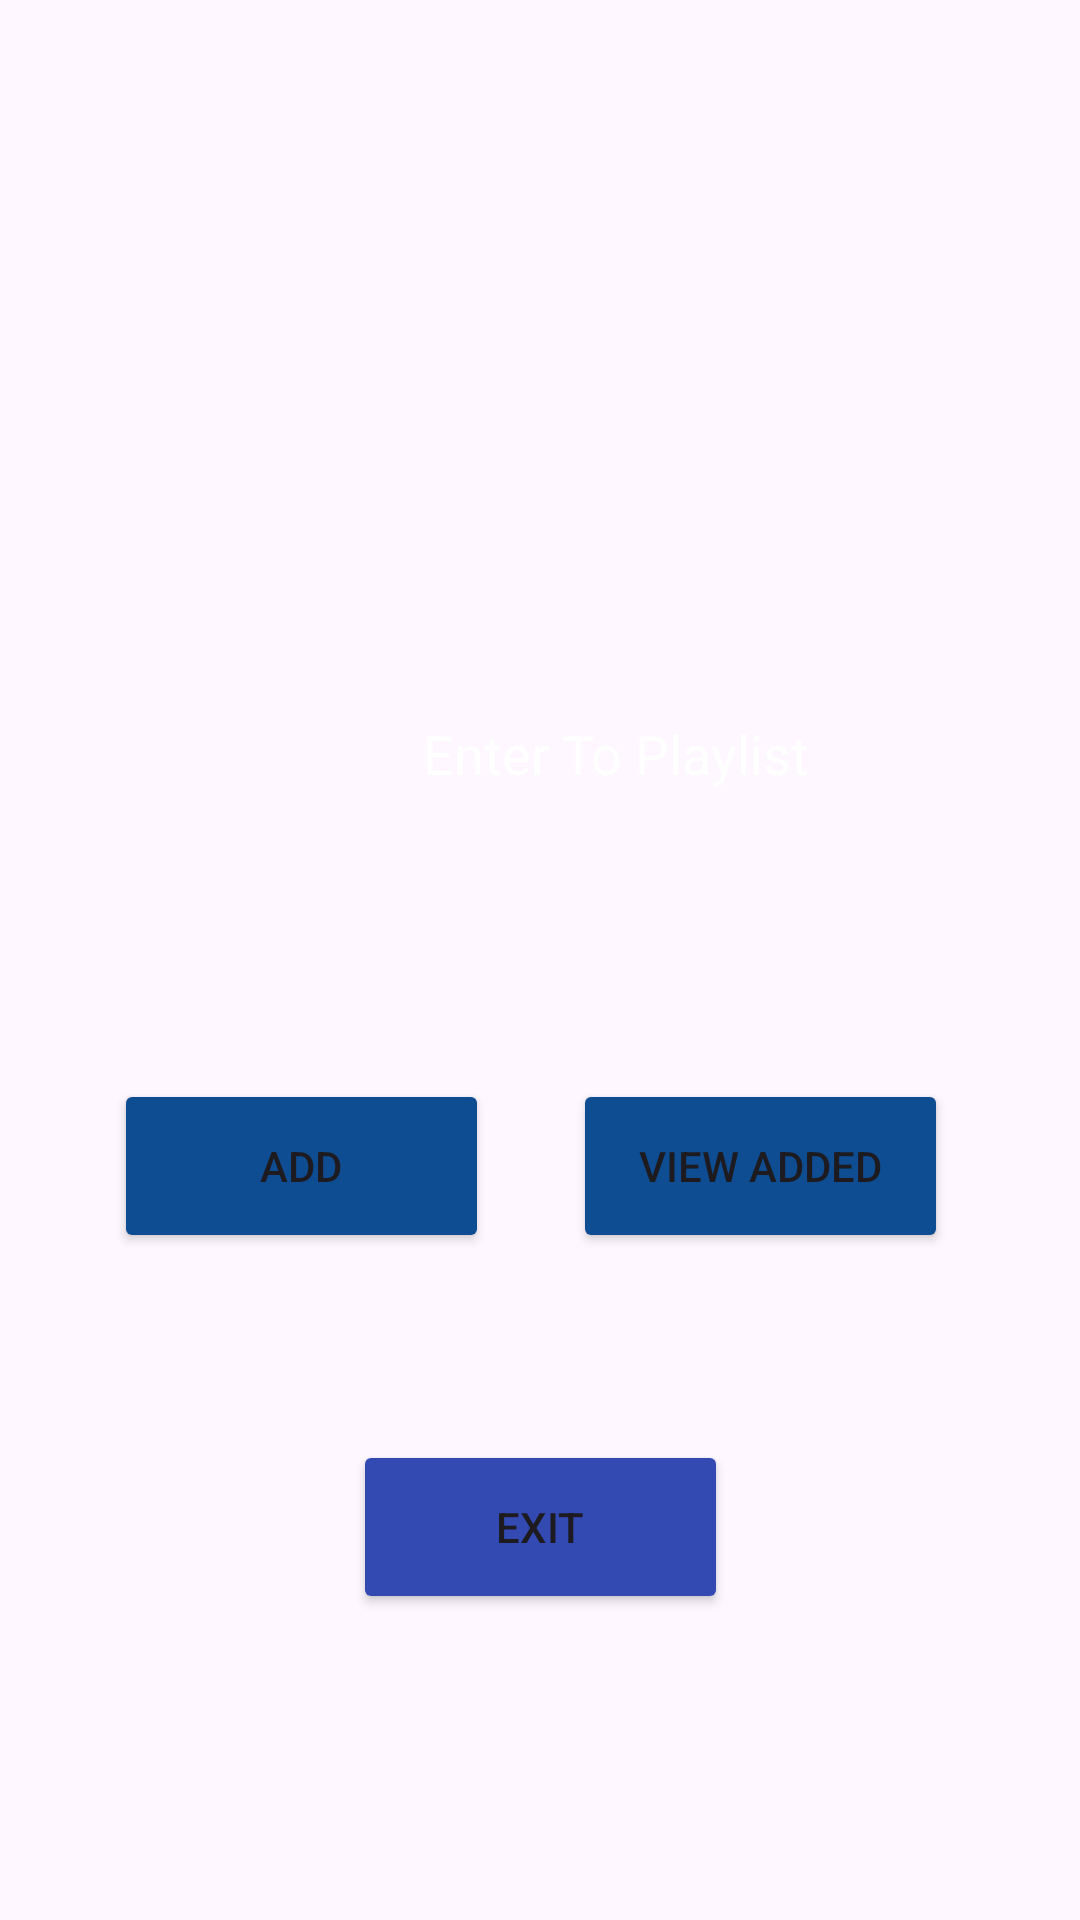

The Android layout XML behind this screen, and the referenced resources:
<!-- AndroidManifest.xml: application theme Theme.LOVEFORMUSIC -->
<!-- res/layout/activity_add_to_playlist.xml -->
<?xml version="1.0" encoding="utf-8"?>
<androidx.constraintlayout.widget.ConstraintLayout xmlns:android="http://schemas.android.com/apk/res/android"
    xmlns:app="http://schemas.android.com/apk/res-auto"
    xmlns:tools="http://schemas.android.com/tools"
    android:id="@+id/main"
    android:layout_width="match_parent"
    android:layout_height="match_parent"
    android:background="@drawable/e270"
    tools:context=".add_to_playlist">

    <Button
        android:id="@+id/add_Btn"
        android:layout_width="125dp"
        android:layout_height="58dp"
        android:layout_marginStart="38dp"
        android:layout_marginEnd="77dp"
        android:text="ADD"
        android:backgroundTint="@color/yale"
        app:layout_constraintBottom_toBottomOf="parent"
        app:layout_constraintEnd_toStartOf="@+id/view_Btn"
        app:layout_constraintHorizontal_bias="0.0"
        app:layout_constraintStart_toStartOf="parent"
        app:layout_constraintTop_toTopOf="parent"
        app:layout_constraintVertical_bias="0.618" />

    <Button
        android:id="@+id/view_Btn"
        android:layout_width="125dp"
        android:layout_height="58dp"
        android:layout_marginEnd="44dp"
        android:text="VIEW ADDED"
        android:backgroundTint="@color/yale"
        app:layout_constraintBottom_toBottomOf="parent"
        app:layout_constraintEnd_toEndOf="parent"
        app:layout_constraintTop_toTopOf="parent"
        app:layout_constraintVertical_bias="0.618" />

    <Button
        android:id="@+id/exit_Btn"
        android:layout_width="125dp"
        android:layout_height="58dp"
        android:layout_marginStart="143dp"
        android:layout_marginEnd="143dp"
        android:layout_marginBottom="102dp"
        android:text="EXIT"
        android:backgroundTint="@color/skyblue"
        app:layout_constraintBottom_toBottomOf="parent"
        app:layout_constraintEnd_toEndOf="parent"
        app:layout_constraintStart_toStartOf="parent" />

    <TextView
        android:id="@+id/textView"
        android:layout_width="205dp"
        android:layout_height="41dp"
        android:layout_marginBottom="16dp"
        android:text="SPOTIFY MANAGER"
        android:textColor="@color/white"
        android:textSize="19sp"
        android:textAlignment="center"
        app:layout_constraintBottom_toTopOf="@+id/logo"
        app:layout_constraintEnd_toEndOf="parent"
        app:layout_constraintStart_toStartOf="parent"
        app:layout_constraintTop_toTopOf="parent"
        app:layout_constraintVertical_bias="0.892" />

    <TextView
        android:id="@+id/textView2"
        android:layout_width="174dp"
        android:layout_height="37dp"
        android:layout_marginStart="118dp"
        android:layout_marginEnd="119dp"
        android:layout_marginBottom="204dp"
        android:text="Enter To Playlist"
        android:textColor="@color/white"
        android:textAlignment="center"
        android:textSize="18sp"
        app:layout_constraintBottom_toTopOf="@+id/exit_Btn"
        app:layout_constraintEnd_toEndOf="parent"
        app:layout_constraintHorizontal_bias="0.0"
        app:layout_constraintStart_toStartOf="parent" />

    <ImageView
        android:id="@+id/logo"
        android:layout_width="154dp"
        android:layout_height="147dp"
        android:layout_marginStart="128dp"
        android:layout_marginEnd="129dp"
        android:layout_marginBottom="64dp"
        app:layout_constraintBottom_toTopOf="@+id/textView2"
        app:layout_constraintEnd_toEndOf="parent"
        app:layout_constraintHorizontal_bias="0.0"
        app:layout_constraintStart_toStartOf="parent"
        tools:srcCompat="@drawable/oip" />
</androidx.constraintlayout.widget.ConstraintLayout>
<!-- resources referenced by this layout -->
<resources>
  <color name="skyblue">#324ab2</color>
  <color name="white">#FFFFFFFF</color>
  <color name="yale">#0E4D92</color>
  <!-- drawable oip: webp bitmap (drawable, 1928 bytes) -->
  <style name="Theme.LOVEFORMUSIC" parent="Base.Theme.LOVEFORMUSIC" />
  <style name="Base.Theme.LOVEFORMUSIC" parent="Theme.Material3.DayNight.NoActionBar">
          
          
      </style>
</resources>
